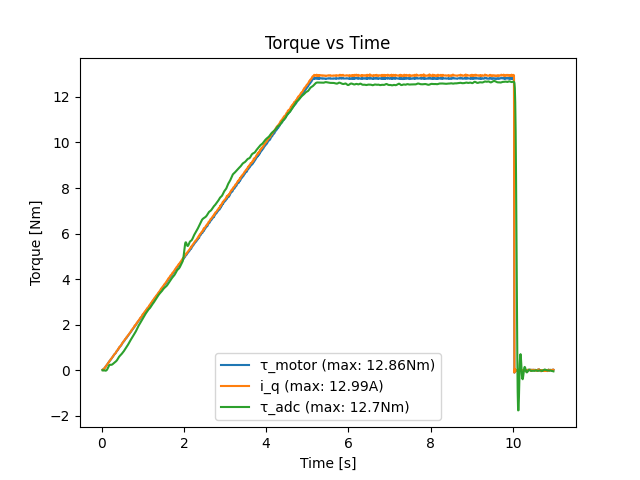

Data behind this chart, as committed beside it:
loop_time, motor_torque_command, adc_measured_torque, motor_measured_torque, motor_measured_current, motor_measured_speed
0.01, 0.0, -0.001605, -0.009393, -0.009488, 0.01221
0.02, 0.025, 0.0184, 0.02192, 0.02214, -0.01221
0.03, 0.05, 0.0684, -0.003131, -0.003163, -0.01221
0.04, 0.075, 0.003396, 0.009393, 0.009488, -0.03663
0.05, 0.1, 0.0234, 0.0407, 0.04111, 0.06105
0.06, 0.125, -0.05661, 0.0407, 0.04111, 0.01221
0.07, 0.15, -0.02161, 0.1096, 0.1107, 0.1099
0.08, 0.175, -0.006605, 0.1221, 0.1233, 0.03663
0.09, 0.2, -0.08661, 0.1346, 0.136, -0.03663
0.1, 0.225, -0.2416, 0.1785, 0.1803, 0.232
0.11, 0.25, -0.1566, 0.1972, 0.1992, -0.1099
0.12, 0.275, -0.2116, 0.2223, 0.2245, -0.08547
0.13, 0.3, -0.2766, 0.2411, 0.2435, -0.01221
0.14, 0.325, -0.1666, 0.2724, 0.2751, 0.03663
0.15, 0.35, -0.2166, 0.2974, 0.3004, 0.01221
0.16, 0.375, -0.2566, 0.3287, 0.3321, 0.01221
0.17, 0.4, -0.2016, 0.3475, 0.351, -0.1587
0.18, 0.425, -0.2566, 0.3663, 0.37, -0.03663
0.19, 0.45, -0.2816, 0.4039, 0.408, -0.01221
0.2, 0.475, -0.2816, 0.4227, 0.4269, -0.01221
0.21, 0.5, -0.2366, 0.4415, 0.4459, 0.06105
0.22, 0.525, -0.2916, 0.479, 0.4839, -0.01221
0.23, 0.55, -0.3216, 0.4978, 0.5028, -0.1343
0.24, 0.575, -0.3016, 0.5166, 0.5218, -0.01221
0.25, 0.6, -0.3466, 0.5479, 0.5534, 0.01221
0.26, 0.625, -0.3616, 0.5667, 0.5724, -0.01221
0.27, 0.65, -0.3616, 0.5917, 0.5977, 0.01221
0.28, 0.675, -0.3516, 0.6168, 0.623, 0.03663
0.29, 0.7, -0.4116, 0.6481, 0.6546, 0.03663
0.3, 0.725, -0.4116, 0.6794, 0.6863, -0.01221
0.31, 0.75, -0.4616, 0.6982, 0.7053, 0.08547
0.32, 0.775, -0.4066, 0.7232, 0.7306, -0.1343
0.33, 0.8, -0.5216, 0.742, 0.7495, -0.08547
0.34, 0.825, -0.5516, 0.7546, 0.7622, 0.06105
0.35, 0.85, -0.5766, 0.7921, 0.8001, 0.01221
0.36, 0.875, -0.5966, 0.8234, 0.8318, -0.01221
0.37, 0.9, -0.5566, 0.8485, 0.8571, -0.06105
0.38, 0.925, -0.6366, 0.8673, 0.876, -0.06105
0.39, 0.95, -0.6416, 0.8861, 0.895, 0.06105
0.4, 0.975, -0.6416, 0.9174, 0.9266, 0.06105
0.41, 1, -0.7566, 0.9549, 0.9646, 0.01221
0.42, 1.025, -0.6416, 0.9612, 0.9709, -0.01221
0.43, 1.05, -0.7566, 1.011, 1.022, -0.06105
0.44, 1.075, -0.7366, 1.024, 1.034, 0.03663
0.45, 1.1, -0.8066, 1.043, 1.053, 0.01221
0.46, 1.125, -0.7466, 1.068, 1.078, -0.01221
0.47, 1.15, -0.8216, 1.086, 1.097, 0.01221
0.48, 1.175, -0.8366, 1.118, 1.129, -0.06105
0.49, 1.2, -0.8766, 1.155, 1.167, -0.03663
0.5, 1.225, -0.9266, 1.18, 1.192, 0.06105
0.51, 1.25, -0.9116, 1.205, 1.218, -0.06105
0.52, 1.275, -1.027, 1.224, 1.237, 0.01221
0.53, 1.3, -0.9766, 1.249, 1.262, 0.03663
0.54, 1.325, -1.007, 1.281, 1.293, 0.03663
0.55, 1.35, -1.037, 1.293, 1.306, 0.01221
0.56, 1.375, -1.037, 1.324, 1.338, -0.03663
0.57, 1.4, -1.097, 1.356, 1.369, 0.01221
0.58, 1.425, -1.142, 1.374, 1.388, 0.1099
0.59, 1.45, -1.172, 1.393, 1.407, 0.01221
0.6, 1.475, -1.202, 1.412, 1.426, -0.03663
... 1,039 more rows
